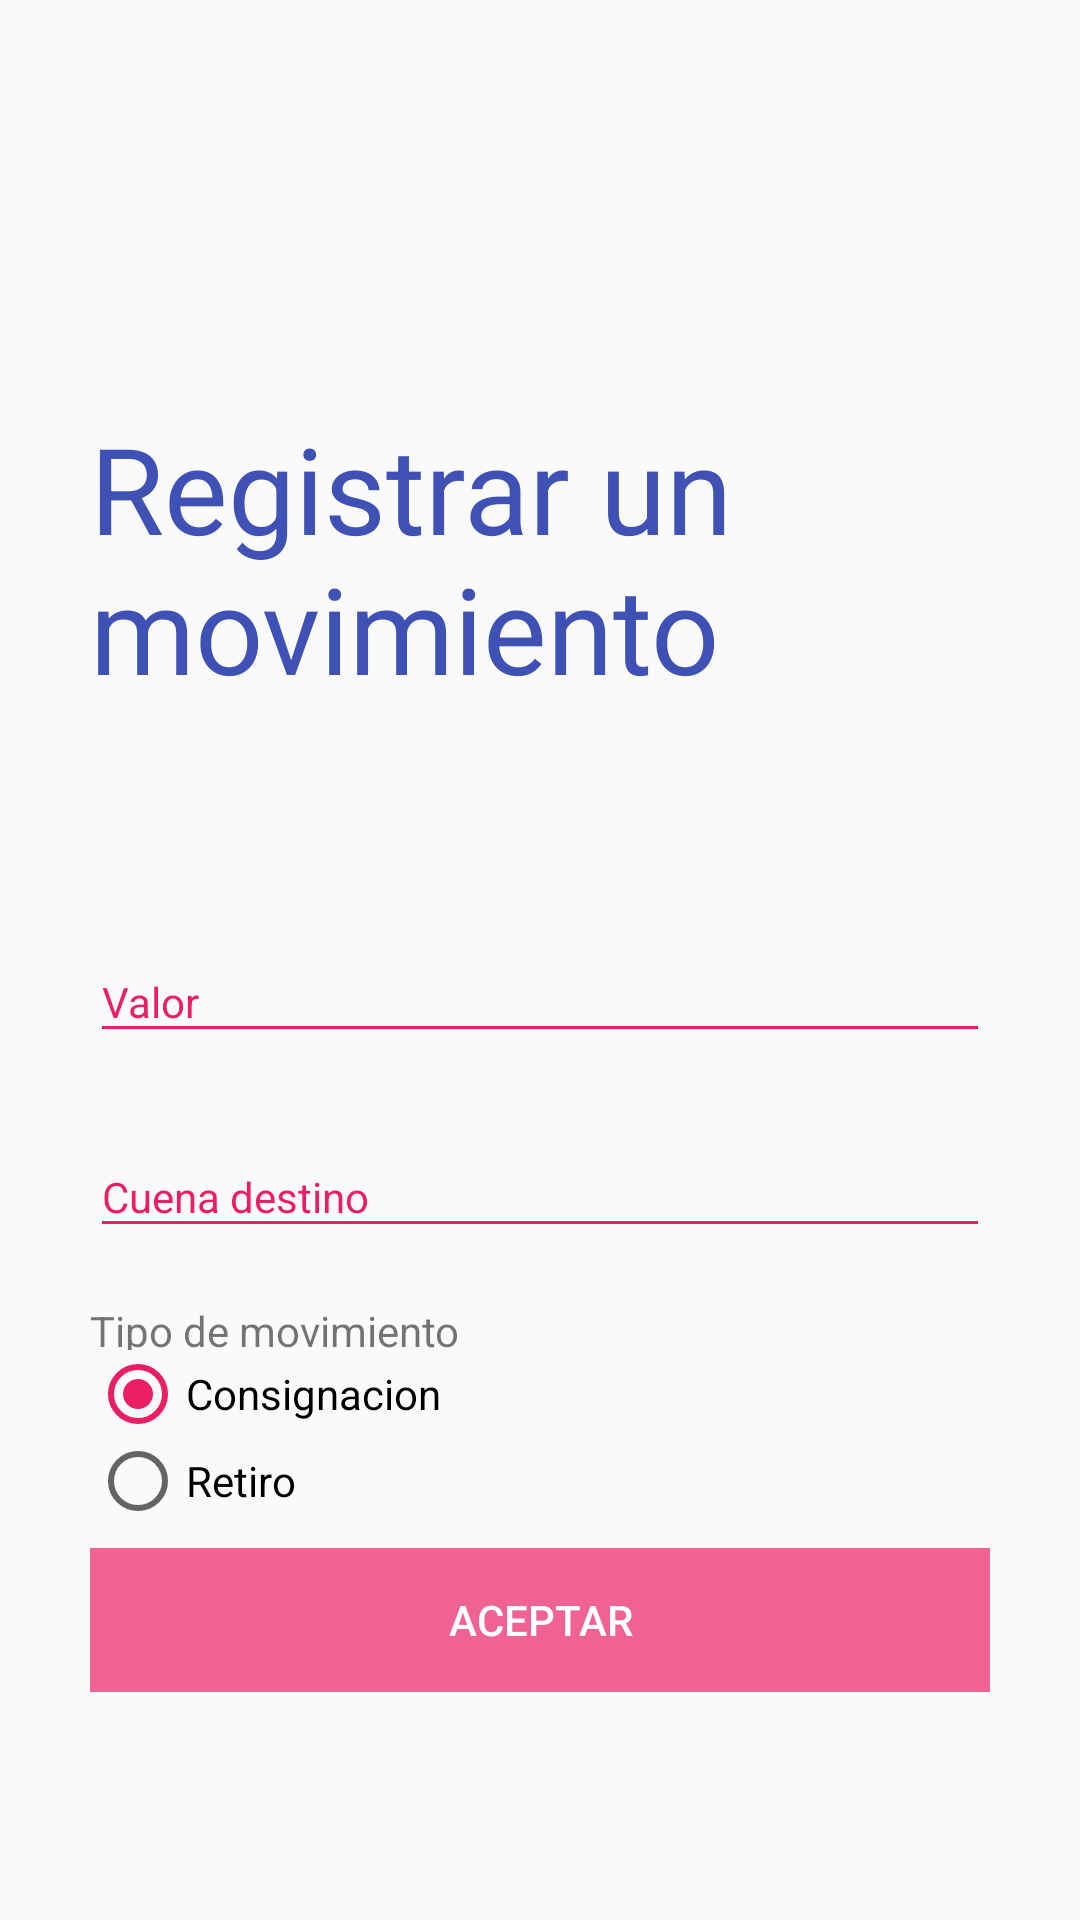

Layout XML and referenced resources for this Android screen:
<!-- AndroidManifest.xml: application theme AppTheme -->
<!-- res/layout/fragment_create_movement.xml -->
<android.support.constraint.ConstraintLayout xmlns:android="http://schemas.android.com/apk/res/android"
    xmlns:app="http://schemas.android.com/apk/res-auto"
    xmlns:tools="http://schemas.android.com/tools"
    android:layout_width="match_parent"
    android:layout_height="match_parent"
    tools:context="co.edu.usbcali.simulador.movements.CreateMovementFragment">

    <TextView
        android:id="@+id/textViewTitle"
        android:layout_width="300dp"
        android:layout_height="wrap_content"
        android:layout_marginBottom="8dp"
        android:layout_marginEnd="8dp"
        android:layout_marginStart="8dp"
        android:layout_marginTop="76dp"
        android:fontFamily="sans-serif"
        android:text="@string/create_movement_title"
        android:textAlignment="textStart"
        android:textColor="@color/colorAccentSecondary"
        android:textSize="40sp"
        app:layout_constraintBottom_toTopOf="@+id/textInputLayoutValue"
        app:layout_constraintEnd_toEndOf="parent"
        app:layout_constraintStart_toStartOf="parent"
        app:layout_constraintTop_toTopOf="parent" />

    <android.support.design.widget.TextInputLayout
        android:id="@+id/textInputLayoutDestination"
        android:layout_width="300dp"
        android:layout_height="57dp"
        android:layout_marginBottom="8dp"
        android:layout_marginEnd="8dp"
        android:layout_marginStart="8dp"
        android:theme="@style/AccentTextInput"
        app:layout_constraintBottom_toTopOf="@+id/radioGroupAccountType"
        app:layout_constraintEnd_toEndOf="parent"
        app:layout_constraintStart_toStartOf="parent">

        <EditText
            android:id="@+id/editTextDestination"
            android:layout_width="match_parent"
            android:layout_height="wrap_content"
            android:backgroundTint="@color/colorAccent"
            android:hint="@string/movement_destination_hint"
            android:inputType="numberDecimal"
            android:textColor="@color/colorAccent"
            android:textColorHighlight="@color/colorAccent"
            android:textCursorDrawable="@drawable/accent_cursor" />

    </android.support.design.widget.TextInputLayout>

    <android.support.design.widget.TextInputLayout
        android:id="@+id/textInputLayoutValue"
        android:layout_width="300dp"
        android:layout_height="57dp"
        android:layout_marginBottom="8dp"
        android:layout_marginEnd="8dp"
        android:layout_marginStart="8dp"
        android:theme="@style/AccentTextInput"
        app:layout_constraintBottom_toTopOf="@+id/textInputLayoutDestination"
        app:layout_constraintEnd_toEndOf="parent"
        app:layout_constraintStart_toStartOf="parent">

        <EditText
            android:id="@+id/editTextValue"
            android:layout_width="match_parent"
            android:layout_height="wrap_content"
            android:backgroundTint="@color/colorAccent"
            android:hint="@string/movement_value_hint"
            android:inputType="numberDecimal"
            android:textColor="@color/colorAccent"
            android:textColorHighlight="@color/colorAccent"
            android:textCursorDrawable="@drawable/accent_cursor" />

    </android.support.design.widget.TextInputLayout>

    <RadioGroup
        android:id="@+id/radioGroupAccountType"
        android:layout_width="300dp"
        android:layout_height="74dp"
        android:layout_marginBottom="8dp"
        android:layout_marginEnd="8dp"
        android:layout_marginStart="8dp"
        android:orientation="vertical"
        app:layout_constraintBottom_toTopOf="@+id/buttonCreateMovement"
        app:layout_constraintEnd_toEndOf="parent"
        app:layout_constraintStart_toStartOf="parent">

        <TextView
            android:id="@+id/tv"
            android:layout_width="wrap_content"
            android:layout_height="wrap_content"
            android:layout_weight="1"
            android:text="@string/movement_type" />

        <RadioButton
            android:id="@+id/radioButtonMovementType1"
            android:layout_width="wrap_content"
            android:layout_height="wrap_content"
            android:layout_weight="1"
            android:checked="true"
            android:text="@string/movement_type_1" />

        <RadioButton
            android:id="@+id/radioButtonMovementType2"
            android:layout_width="wrap_content"
            android:layout_height="wrap_content"
            android:layout_weight="1"
            android:text="@string/movement_type_2" />
    </RadioGroup>

    <Button
        android:id="@+id/buttonCreateMovement"
        style="@style/Widget.AppCompat.Button.Borderless"
        android:layout_width="300dp"
        android:layout_height="wrap_content"
        android:layout_marginBottom="76dp"
        android:layout_marginEnd="8dp"
        android:layout_marginStart="8dp"
        android:background="@color/colorAccentLight"
        android:text="@string/password_change_button"
        android:textColor="@android:color/white"
        app:layout_constraintBottom_toBottomOf="parent"
        app:layout_constraintEnd_toEndOf="parent"
        app:layout_constraintStart_toStartOf="parent" />

</android.support.constraint.ConstraintLayout>
<!-- resources referenced by this layout -->
<resources>
  <color name="colorAccent">#e91e63</color>
  <color name="colorAccentLight">#f06292</color>
  <color name="colorAccentSecondary">#3f51b5</color>
  <string name="create_movement_title">Registrar un movimiento</string>
  <string name="movement_destination_hint">Cuena destino</string>
  <string name="movement_type">Tipo de movimiento</string>
  <string name="movement_type_1">Consignacion</string>
  <string name="movement_type_2">Retiro</string>
  <string name="movement_value_hint">Valor</string>
  <string name="password_change_button">Aceptar</string>
  <style name="AccentTextInput" parent="TextAppearance.AppCompat">
          
          <item name="android:textColorHint">@color/colorAccent</item>
          
          <item name="colorAccent">@color/colorAccent</item>
          <item name="colorControlNormal">@color/colorAccent</item>
          <item name="colorControlActivated">@color/colorAccent</item>
      </style>
  <style name="AppTheme" parent="Theme.AppCompat.Light.NoActionBar">
          
          <item name="colorPrimary">@color/colorPrimaryDark</item>
          <item name="colorPrimaryDark">@color/colorPrimary</item>
          <item name="colorAccent">@color/colorAccent</item>
      </style>
  <color name="colorPrimaryDark">#004d40</color>
  <color name="colorPrimary">#009688</color>
</resources>
